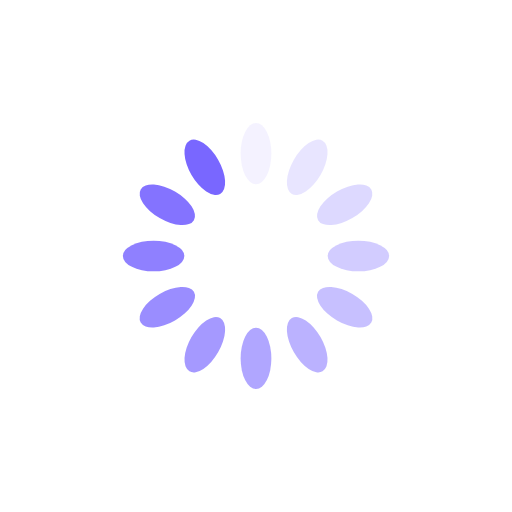
t = 0.00 s
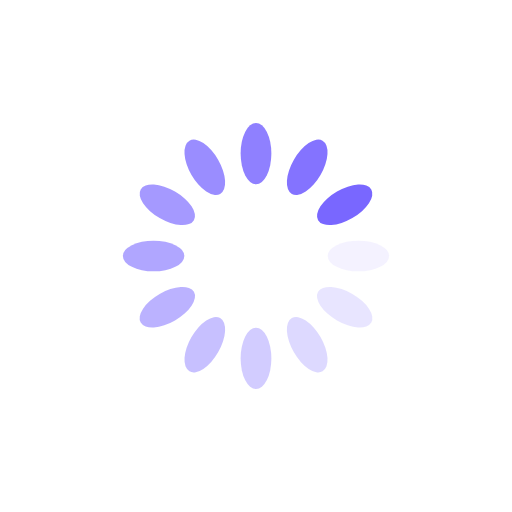
t = 0.25 s
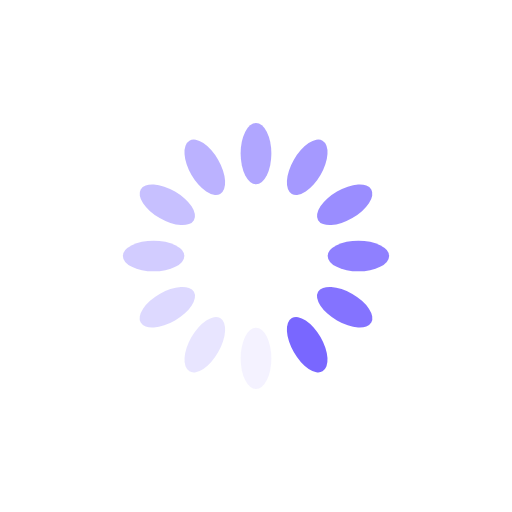
t = 0.50 s
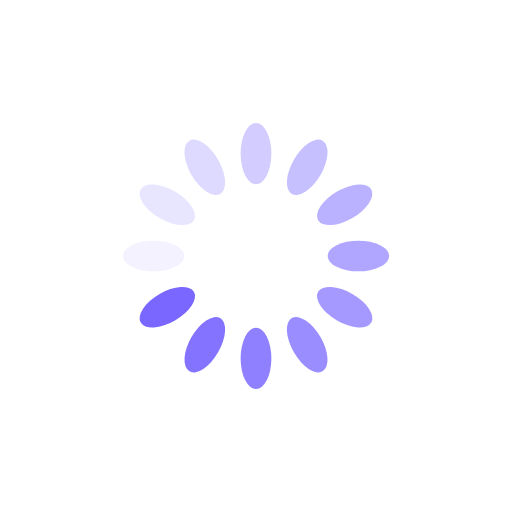
t = 0.75 s

The animated SVG that drew these frames (rendered in a browser with its animation timeline set to each time). Animation: 12 SMIL elements (animate=12); one cycle of 1.00 s, repeats indefinitely.

<?xml version="1.0" encoding="utf-8"?>
<svg xmlns="http://www.w3.org/2000/svg" xmlns:xlink="http://www.w3.org/1999/xlink" style="margin: auto; background: rgb(255, 255, 255); display: block; shape-rendering: auto;" width="200px" height="200px" viewBox="0 0 100 100" preserveAspectRatio="xMidYMid">
<g transform="rotate(0 50 50)">
  <rect x="47" y="24" rx="3" ry="6" width="6" height="12" fill="#7967ff">
    <animate attributeName="opacity" values="1;0" keyTimes="0;1" dur="1s" begin="-0.9166666666666666s" repeatCount="indefinite"></animate>
  </rect>
</g><g transform="rotate(30 50 50)">
  <rect x="47" y="24" rx="3" ry="6" width="6" height="12" fill="#7967ff">
    <animate attributeName="opacity" values="1;0" keyTimes="0;1" dur="1s" begin="-0.8333333333333334s" repeatCount="indefinite"></animate>
  </rect>
</g><g transform="rotate(60 50 50)">
  <rect x="47" y="24" rx="3" ry="6" width="6" height="12" fill="#7967ff">
    <animate attributeName="opacity" values="1;0" keyTimes="0;1" dur="1s" begin="-0.75s" repeatCount="indefinite"></animate>
  </rect>
</g><g transform="rotate(90 50 50)">
  <rect x="47" y="24" rx="3" ry="6" width="6" height="12" fill="#7967ff">
    <animate attributeName="opacity" values="1;0" keyTimes="0;1" dur="1s" begin="-0.6666666666666666s" repeatCount="indefinite"></animate>
  </rect>
</g><g transform="rotate(120 50 50)">
  <rect x="47" y="24" rx="3" ry="6" width="6" height="12" fill="#7967ff">
    <animate attributeName="opacity" values="1;0" keyTimes="0;1" dur="1s" begin="-0.5833333333333334s" repeatCount="indefinite"></animate>
  </rect>
</g><g transform="rotate(150 50 50)">
  <rect x="47" y="24" rx="3" ry="6" width="6" height="12" fill="#7967ff">
    <animate attributeName="opacity" values="1;0" keyTimes="0;1" dur="1s" begin="-0.5s" repeatCount="indefinite"></animate>
  </rect>
</g><g transform="rotate(180 50 50)">
  <rect x="47" y="24" rx="3" ry="6" width="6" height="12" fill="#7967ff">
    <animate attributeName="opacity" values="1;0" keyTimes="0;1" dur="1s" begin="-0.4166666666666667s" repeatCount="indefinite"></animate>
  </rect>
</g><g transform="rotate(210 50 50)">
  <rect x="47" y="24" rx="3" ry="6" width="6" height="12" fill="#7967ff">
    <animate attributeName="opacity" values="1;0" keyTimes="0;1" dur="1s" begin="-0.3333333333333333s" repeatCount="indefinite"></animate>
  </rect>
</g><g transform="rotate(240 50 50)">
  <rect x="47" y="24" rx="3" ry="6" width="6" height="12" fill="#7967ff">
    <animate attributeName="opacity" values="1;0" keyTimes="0;1" dur="1s" begin="-0.25s" repeatCount="indefinite"></animate>
  </rect>
</g><g transform="rotate(270 50 50)">
  <rect x="47" y="24" rx="3" ry="6" width="6" height="12" fill="#7967ff">
    <animate attributeName="opacity" values="1;0" keyTimes="0;1" dur="1s" begin="-0.16666666666666666s" repeatCount="indefinite"></animate>
  </rect>
</g><g transform="rotate(300 50 50)">
  <rect x="47" y="24" rx="3" ry="6" width="6" height="12" fill="#7967ff">
    <animate attributeName="opacity" values="1;0" keyTimes="0;1" dur="1s" begin="-0.08333333333333333s" repeatCount="indefinite"></animate>
  </rect>
</g><g transform="rotate(330 50 50)">
  <rect x="47" y="24" rx="3" ry="6" width="6" height="12" fill="#7967ff">
    <animate attributeName="opacity" values="1;0" keyTimes="0;1" dur="1s" begin="0s" repeatCount="indefinite"></animate>
  </rect>
</g>
<!-- [ldio] generated by https://loading.io/ --></svg>
